Run: headless pygame with SDL's dummy video driver; simulated clock (each Clock.tick advances the game by its frame time, no real sleeping); random seed 0; keys injected as events and as key.get_pressed() state; mouse plan: one left click at the window centre at the start of phase 2, then a move to the lower-right quarter at the start of phase 3.
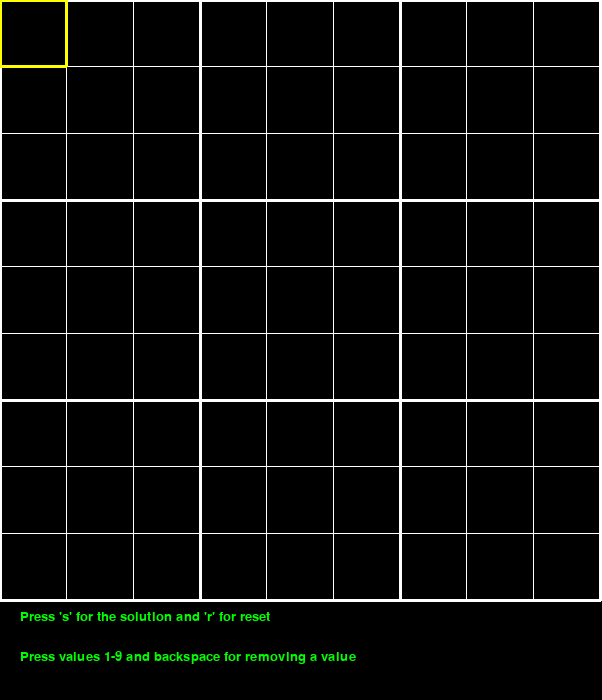
Frame 1 of 4 · flips 1–60 · no input
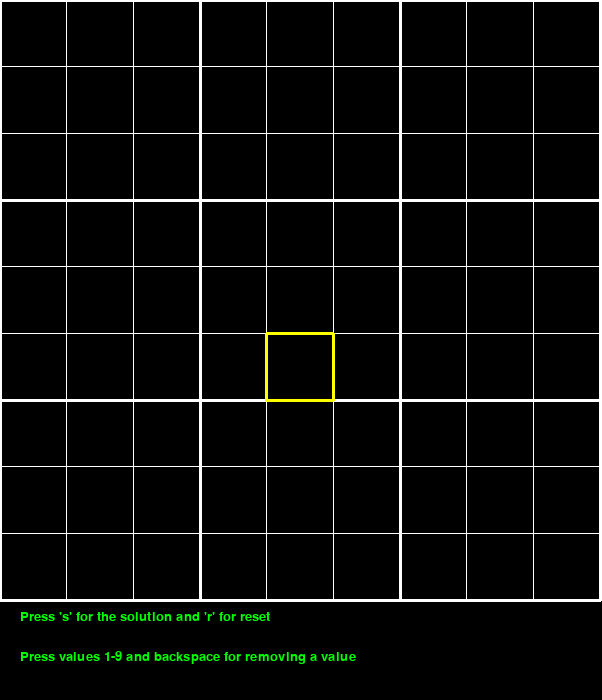
Frame 2 of 4 · flips 61–180 · clicked the window centre · tapped SPACE, RETURN · held RIGHT (→), D
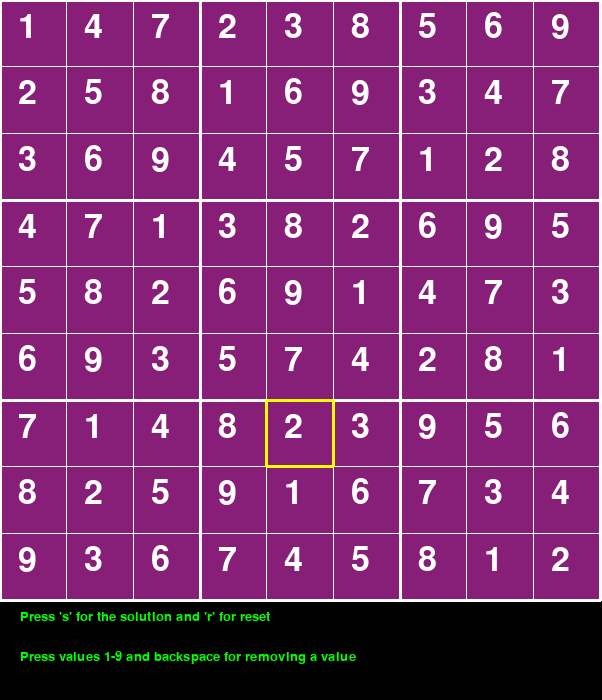
Frame 3 of 4 · flips 181–300 · moved the mouse to the lower-right quarter · held DOWN (↓), S
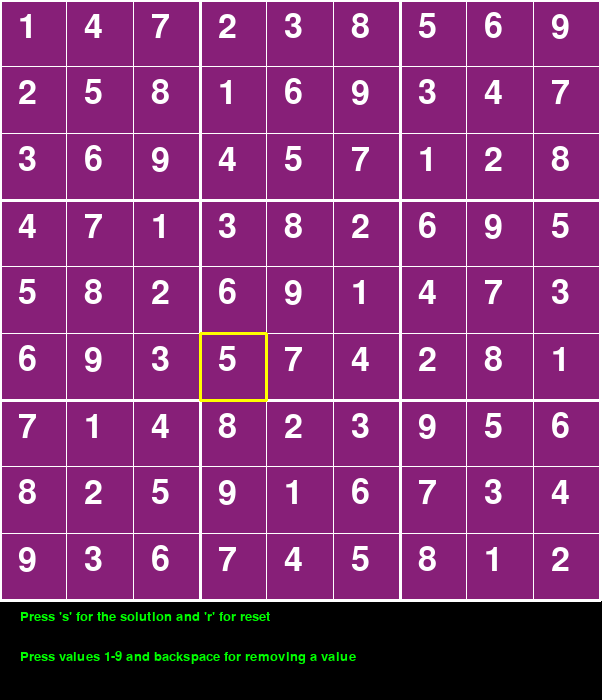
Frame 4 of 4 · flips 301–420 · held LEFT (←), A, UP (↑), W

The pygame program that drew these frames:

import pygame

pygame.init()

SCREEN_WIDTH=600
SCREEN_HEIGHT=700

gap=SCREEN_WIDTH/9

sudoku=[
        [0,0,0,0,0,0,0,0,0],
        [0,0,0,0,0,0,0,0,0],
        [0,0,0,0,0,0,0,0,0],
        [0,0,0,0,0,0,0,0,0],
        [0,0,0,0,0,0,0,0,0],
        [0,0,0,0,0,0,0,0,0],
        [0,0,0,0,0,0,0,0,0],
        [0,0,0,0,0,0,0,0,0],
        [0,0,0,0,0,0,0,0,0],
        ]

white=pygame.Color(255,255,255)
black=pygame.Color(0,0,0)
red=pygame.Color(255,0,0)
green=pygame.Color(0,255,0)
dark_purple=pygame.Color(135, 31, 120)
yellow=pygame.Color(255,255,0)

screen=pygame.display.set_mode((SCREEN_WIDTH+2,SCREEN_HEIGHT))

pygame.display.set_caption('Sudoku Solver')

font1 = pygame.font.SysFont("calibri", 50)
font2 = pygame.font.SysFont("calibri", 20)

curr_mouse_x=0
curr_mouse_y=0

fps = pygame.time.Clock()

def is_invalid_puzzle():
    row,col,grid=[],[],[]
    for i in range(9):
        temp1,temp2,temp3=[],[],[]
        for j in range(9):
            temp1.append(False);
            temp2.append(False);
            temp3.append(False);
        row.append(temp1)
        col.append(temp2)
        grid.append(temp3)

    for i in range(9):
        for j in range(9):
            if sudoku[i][j]:
                if row[i][sudoku[i][j]-1]:
                    return True
                else:
                    row[i][sudoku[i][j]-1]=True
                if col[j][sudoku[i][j]-1]:
                    return True
                else:
                    col[j][sudoku[i][j]-1]=True
                if grid[i//3*3+j//3][sudoku[i][j]-1]:
                    return True
                else:
                    grid[i//3*3+j//3][sudoku[i][j]-1]=True
    return False

def is_move_safe(cell_x,cell_y,num):
    for i in range(9):
        if sudoku[cell_x][i]==num:
            return False
        if sudoku[i][cell_y]==num:
            return False

    for i in range((cell_x//3)*3,(cell_x//3)*3+3):
        for j in range((cell_y//3)*3,(cell_y//3)*3+3):
            if sudoku[i][j]==num:
                return False
    return True

def solve(cell_x,cell_y):
    if cell_x==8 and cell_y==9:
        return True
    if cell_y==9:
        cell_y=0
        cell_x+=1
    if sudoku[cell_x][cell_y]:
        return solve(cell_x,cell_y+1)
    for num in range(1,10):
        if is_move_safe(cell_x,cell_y,num):
            sudoku[cell_x][cell_y]=num
            if solve(cell_x,cell_y+1):
                return True
            sudoku[cell_x][cell_y]=0
    return False

def draw_sudoku():
    for i in range(9):
        for j in range(9):
            if sudoku[i][j]:
                pygame.draw.rect(screen,dark_purple,pygame.Rect(i*gap,j*gap,gap+1,gap+1))
                text1=font1.render(str(sudoku[i][j]),True,white)
                screen.blit(text1,(i*gap+18,j*gap+10))

    for i in range(10):
        wide=1
        if i%3==0:
            wide=3
        pygame.draw.line(screen,white,(0,i*gap),(SCREEN_WIDTH,i*gap),width=wide)
        pygame.draw.line(screen,white,(i*gap,0),(i*gap,SCREEN_WIDTH),width=wide)

    pygame.draw.line(screen,yellow,(curr_mouse_x*gap,curr_mouse_y*gap),(curr_mouse_x*gap+gap,curr_mouse_y*gap),width=3)
    pygame.draw.line(screen,yellow,(curr_mouse_x*gap,curr_mouse_y*gap),(curr_mouse_x*gap,curr_mouse_y*gap+gap),width=3)
    pygame.draw.line(screen,yellow,(curr_mouse_x*gap+gap,curr_mouse_y*gap),(curr_mouse_x*gap+gap,curr_mouse_y*gap+gap),width=3)
    pygame.draw.line(screen,yellow,(curr_mouse_x*gap,curr_mouse_y*gap+gap),(curr_mouse_x*gap+gap,curr_mouse_y*gap+gap),width=3)

    text2=font2.render("Press 's' for the solution and 'r' for reset" ,True,green)
    text3=font2.render("Press values 1-9 and backspace for removing a value",True,green)
    screen.blit(text2,(20,610))
    screen.blit(text3,(20,650))

while True:
    screen.fill(black)
    draw_sudoku()
    for event in pygame.event.get():
        if event.type==pygame.QUIT:
            pygame.quit()
            quit()
        if event.type==pygame.MOUSEBUTTONDOWN:
            pos=pygame.mouse.get_pos()
            curr_mouse_x=(int)(pos[0]//gap)
            curr_mouse_y=(int)(pos[1]//gap)
        if event.type==pygame.KEYDOWN:
            if event.key==pygame.K_LEFT:
                curr_mouse_x-=1
            if event.key==pygame.K_RIGHT:
                curr_mouse_x+=1
            if event.key==pygame.K_DOWN:
                curr_mouse_y+=1
            if event.key==pygame.K_UP:
                curr_mouse_y-=1
            if event.key==pygame.K_BACKSPACE:
                sudoku[curr_mouse_x][curr_mouse_y]=0
            if event.key==pygame.K_1:
                sudoku[curr_mouse_x][curr_mouse_y]=1
            if event.key==pygame.K_2:
                sudoku[curr_mouse_x][curr_mouse_y]=2
            if event.key==pygame.K_3:
                sudoku[curr_mouse_x][curr_mouse_y]=3
            if event.key==pygame.K_4:
                sudoku[curr_mouse_x][curr_mouse_y]=4
            if event.key==pygame.K_5:
                sudoku[curr_mouse_x][curr_mouse_y]=5
            if event.key==pygame.K_6:
                sudoku[curr_mouse_x][curr_mouse_y]=6
            if event.key==pygame.K_7:
                sudoku[curr_mouse_x][curr_mouse_y]=7
            if event.key==pygame.K_8:
                sudoku[curr_mouse_x][curr_mouse_y]=8
            if event.key==pygame.K_9:
                sudoku[curr_mouse_x][curr_mouse_y]=9
            if event.key==pygame.K_r:
                sudoku=[
                        [0,0,0,0,0,0,0,0,0],
                        [0,0,0,0,0,0,0,0,0],
                        [0,0,0,0,0,0,0,0,0],
                        [0,0,0,0,0,0,0,0,0],
                        [0,0,0,0,0,0,0,0,0],
                        [0,0,0,0,0,0,0,0,0],
                        [0,0,0,0,0,0,0,0,0],
                        [0,0,0,0,0,0,0,0,0],
                        [0,0,0,0,0,0,0,0,0],
                        ]
            if event.key==pygame.K_s:
                if is_invalid_puzzle() or not solve(0,0):
                    pygame.draw.rect(screen,white,pygame.Rect(gap,3*gap,7*gap,3*gap))
                    text4=font1.render("Invalid Puzzle!",True,red)
                    textRect=text4.get_rect()
                    textRect.center=(SCREEN_WIDTH//2,SCREEN_WIDTH//2)
                    screen.blit(text4,textRect)
                    pygame.display.update()
                    pygame.time.delay(2000)

    pygame.display.update()
    fps.tick(15)
